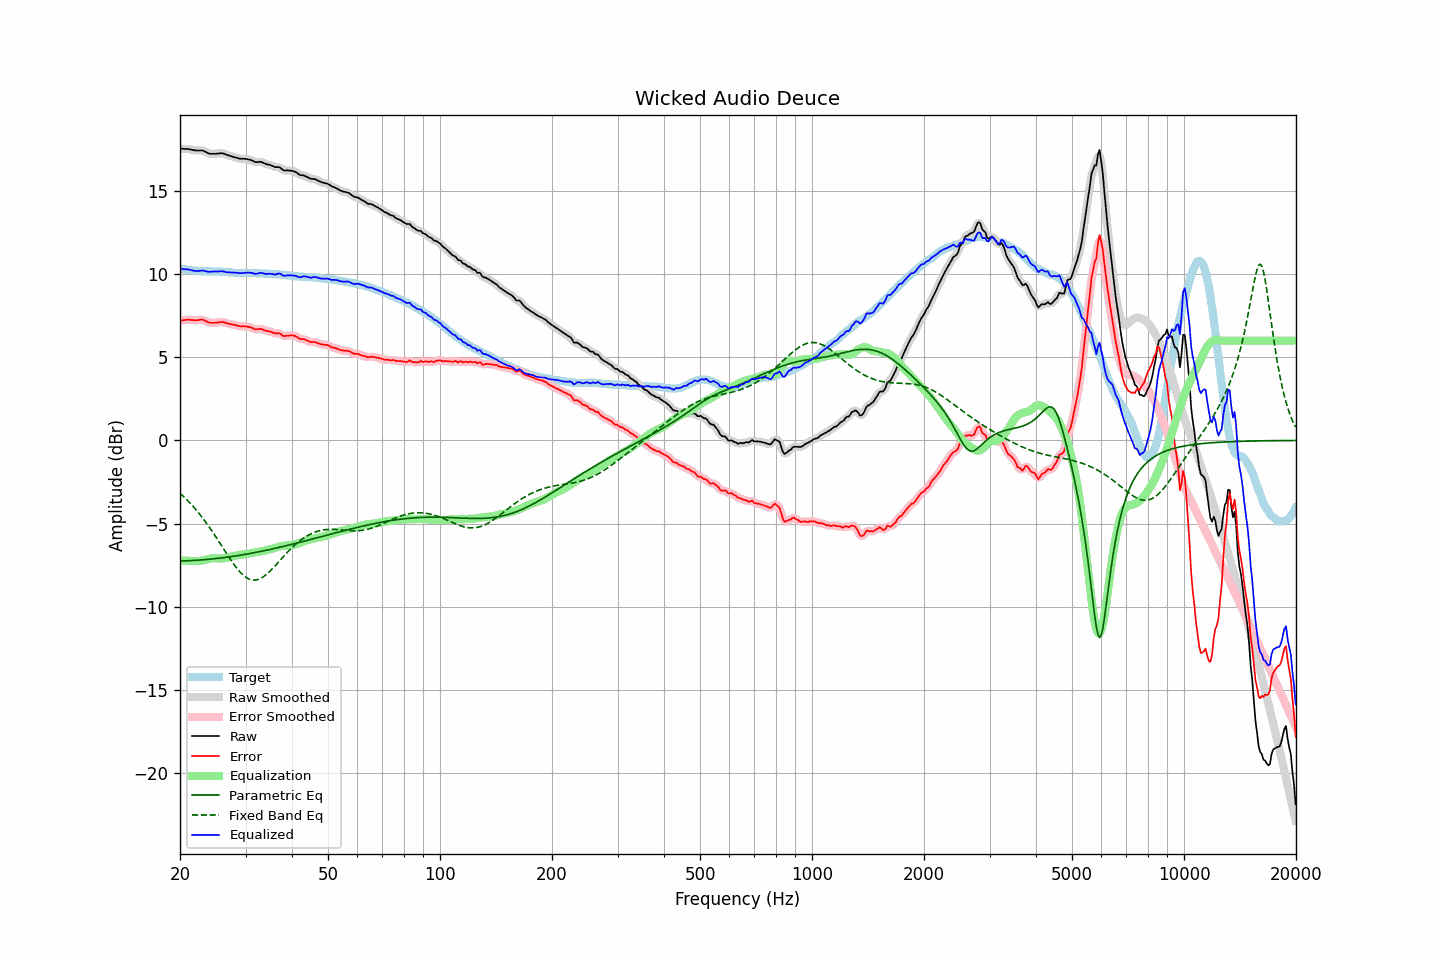

Data behind this chart, as committed beside it:
frequency, raw, error, smoothed, error_smoothed, equalization, parametric_eq, fixed_band_eq, equalized_raw, equalized_smoothed, target
20.00, 17.53, 7.20, 17.53, 7.20, -7.21, -7.25, -3.17, 10.32, 10.32, 10.33
20.20, 17.53, 7.21, 17.53, 7.21, -7.22, -7.24, -3.26, 10.31, 10.31, 10.32
20.40, 17.53, 7.23, 17.53, 7.23, -7.22, -7.24, -3.35, 10.30, 10.30, 10.30
20.61, 17.52, 7.23, 17.52, 7.24, -7.23, -7.24, -3.44, 10.29, 10.29, 10.29
20.81, 17.52, 7.25, 17.52, 7.25, -7.23, -7.23, -3.53, 10.28, 10.29, 10.27
21.02, 17.52, 7.26, 17.51, 7.25, -7.24, -7.23, -3.63, 10.28, 10.27, 10.26
21.23, 17.50, 7.25, 17.50, 7.25, -7.24, -7.23, -3.73, 10.26, 10.26, 10.25
21.44, 17.48, 7.24, 17.48, 7.25, -7.24, -7.22, -3.84, 10.23, 10.24, 10.24
21.66, 17.46, 7.24, 17.46, 7.23, -7.24, -7.22, -3.95, 10.21, 10.21, 10.22
21.87, 17.44, 7.22, 17.44, 7.23, -7.25, -7.21, -4.06, 10.19, 10.19, 10.22
22.09, 17.43, 7.22, 17.43, 7.23, -7.25, -7.20, -4.17, 10.18, 10.18, 10.20
22.31, 17.43, 7.23, 17.43, 7.23, -7.25, -7.20, -4.28, 10.18, 10.18, 10.19
22.54, 17.43, 7.24, 17.43, 7.25, -7.24, -7.19, -4.40, 10.19, 10.19, 10.18
22.76, 17.43, 7.25, 17.43, 7.25, -7.23, -7.18, -4.52, 10.20, 10.20, 10.17
22.99, 17.43, 7.25, 17.42, 7.25, -7.21, -7.18, -4.65, 10.21, 10.20, 10.17
23.22, 17.39, 7.23, 17.39, 7.22, -7.19, -7.17, -4.78, 10.19, 10.19, 10.16
23.45, 17.34, 7.18, 17.34, 7.18, -7.17, -7.16, -4.91, 10.17, 10.17, 10.16
23.69, 17.29, 7.13, 17.29, 7.13, -7.14, -7.15, -5.04, 10.15, 10.15, 10.16
23.92, 17.25, 7.09, 17.25, 7.09, -7.12, -7.14, -5.18, 10.13, 10.14, 10.16
24.16, 17.23, 7.07, 17.23, 7.07, -7.09, -7.13, -5.32, 10.13, 10.14, 10.16
24.40, 17.23, 7.07, 17.22, 7.06, -7.08, -7.12, -5.46, 10.15, 10.14, 10.16
24.65, 17.23, 7.07, 17.23, 7.07, -7.07, -7.11, -5.60, 10.15, 10.15, 10.16
24.89, 17.23, 7.07, 17.23, 7.07, -7.08, -7.10, -5.75, 10.15, 10.15, 10.16
25.14, 17.24, 7.08, 17.24, 7.08, -7.09, -7.09, -5.90, 10.15, 10.15, 10.16
25.39, 17.25, 7.09, 17.25, 7.10, -7.09, -7.08, -6.05, 10.15, 10.16, 10.16
25.65, 17.26, 7.11, 17.26, 7.11, -7.10, -7.07, -6.20, 10.16, 10.16, 10.15
25.91, 17.27, 7.12, 17.26, 7.12, -7.10, -7.06, -6.35, 10.17, 10.16, 10.14
26.16, 17.25, 7.11, 17.24, 7.11, -7.09, -7.05, -6.50, 10.16, 10.15, 10.13
26.43, 17.21, 7.08, 17.21, 7.08, -7.07, -7.03, -6.65, 10.13, 10.14, 10.13
26.69, 17.17, 7.05, 17.17, 7.05, -7.06, -7.02, -6.80, 10.11, 10.12, 10.12
26.96, 17.14, 7.03, 17.14, 7.02, -7.04, -7.01, -6.95, 10.10, 10.10, 10.11
27.23, 17.11, 7.00, 17.11, 7.00, -7.01, -6.99, -7.09, 10.10, 10.10, 10.11
27.50, 17.08, 6.98, 17.08, 6.98, -6.98, -6.98, -7.24, 10.09, 10.09, 10.10
27.77, 17.05, 6.96, 17.05, 6.96, -6.96, -6.97, -7.37, 10.09, 10.09, 10.09
28.05, 17.02, 6.94, 17.02, 6.94, -6.93, -6.95, -7.51, 10.08, 10.09, 10.08
28.33, 17.00, 6.92, 16.99, 6.92, -6.92, -6.94, -7.64, 10.08, 10.08, 10.07
28.62, 16.97, 6.89, 16.97, 6.90, -6.90, -6.92, -7.76, 10.07, 10.07, 10.07
28.90, 16.94, 6.88, 16.94, 6.88, -6.89, -6.91, -7.87, 10.05, 10.06, 10.06
29.19, 16.93, 6.86, 16.93, 6.86, -6.88, -6.89, -7.97, 10.05, 10.05, 10.07
29.48, 16.93, 6.86, 16.93, 6.86, -6.87, -6.87, -8.07, 10.06, 10.06, 10.07
29.78, 16.93, 6.86, 16.92, 6.86, -6.85, -6.86, -8.15, 10.07, 10.07, 10.07
30.08, 16.92, 6.85, 16.92, 6.85, -6.84, -6.84, -8.22, 10.08, 10.08, 10.07
30.38, 16.90, 6.83, 16.90, 6.84, -6.82, -6.82, -8.28, 10.08, 10.08, 10.06
30.68, 16.88, 6.82, 16.88, 6.82, -6.80, -6.81, -8.33, 10.08, 10.08, 10.06
30.99, 16.86, 6.80, 16.85, 6.79, -6.78, -6.79, -8.36, 10.08, 10.07, 10.06
31.30, 16.82, 6.76, 16.81, 6.75, -6.76, -6.77, -8.38, 10.06, 10.05, 10.06
31.61, 16.77, 6.71, 16.77, 6.71, -6.74, -6.75, -8.39, 10.03, 10.03, 10.06
31.93, 16.73, 6.67, 16.74, 6.69, -6.72, -6.73, -8.39, 10.01, 10.02, 10.05
32.24, 16.73, 6.68, 16.73, 6.69, -6.70, -6.71, -8.37, 10.02, 10.03, 10.04
32.57, 16.74, 6.70, 16.74, 6.70, -6.69, -6.69, -8.34, 10.05, 10.05, 10.04
32.89, 16.75, 6.71, 16.74, 6.70, -6.67, -6.67, -8.30, 10.08, 10.07, 10.04
33.22, 16.72, 6.68, 16.71, 6.68, -6.66, -6.65, -8.25, 10.06, 10.06, 10.04
33.55, 16.68, 6.64, 16.68, 6.65, -6.64, -6.63, -8.19, 10.04, 10.04, 10.03
33.89, 16.63, 6.61, 16.63, 6.61, -6.62, -6.61, -8.11, 10.01, 10.02, 10.02
34.23, 16.60, 6.58, 16.60, 6.58, -6.59, -6.59, -8.04, 10.01, 10.01, 10.02
34.57, 16.58, 6.56, 16.58, 6.56, -6.56, -6.57, -7.95, 10.02, 10.01, 10.02
34.92, 16.56, 6.55, 16.55, 6.54, -6.54, -6.55, -7.86, 10.02, 10.02, 10.01
35.27, 16.52, 6.51, 16.51, 6.51, -6.51, -6.53, -7.76, 10.01, 10.00, 10.01
35.62, 16.48, 6.47, 16.47, 6.47, -6.49, -6.51, -7.66, 9.99, 9.99, 10.01
35.97, 16.43, 6.43, 16.44, 6.45, -6.46, -6.49, -7.55, 9.96, 9.98, 9.99
... 635 more rows
